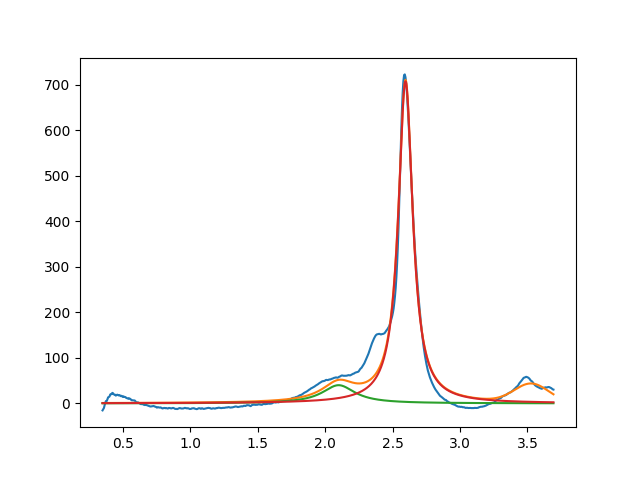

Values plotted in this chart, from the file beside it:
2.099999999999999645e+00, 3.999999999999999289e+01, 2.999999999999999334e-01, 1.441321308725525250e-17
2.596008576472690788e+00, 7.072373918406420898e+02, 1.291409308547369350e-01, 1.842557834041150111e-19
3.528549321368075198e+00, 3.999999999999999289e+01, 2.976271846092662932e-01, 9.999999999999998890e-01
